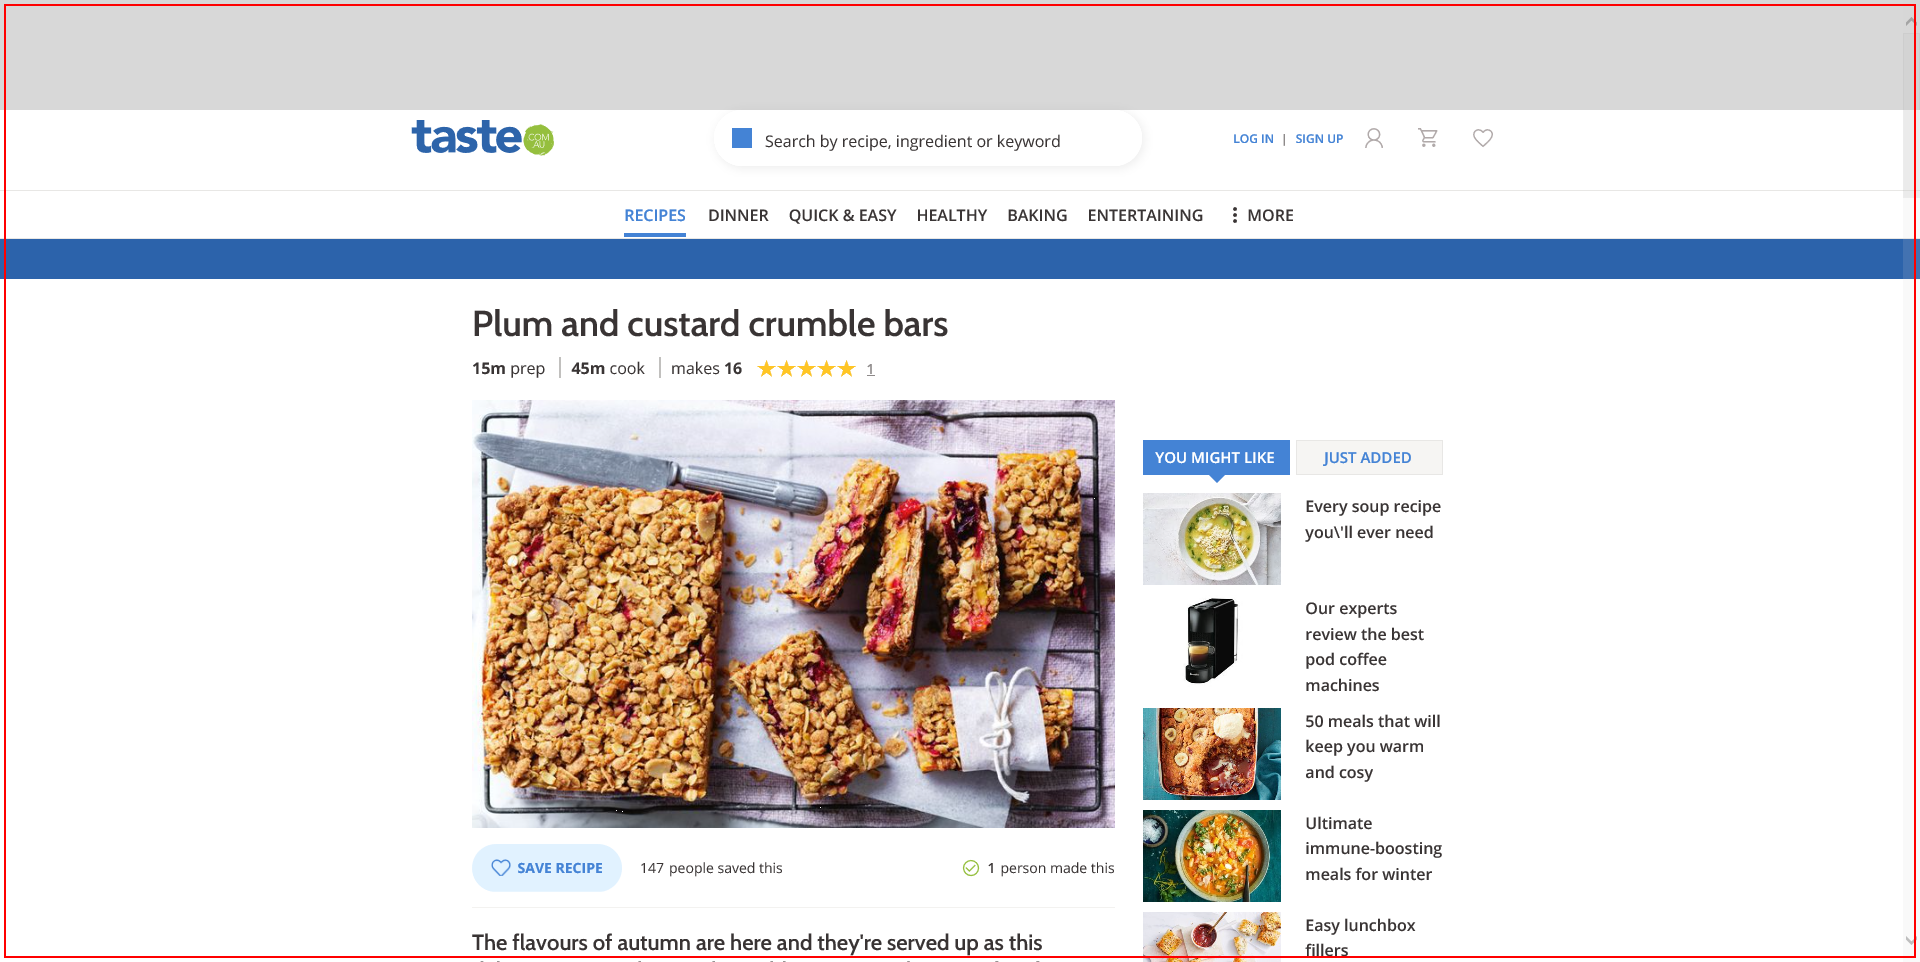
Task: Robotic Enterprise Framework for black book process
Workflow: CloseAllApplications

Step 1: Close Application IE Browser on the page
